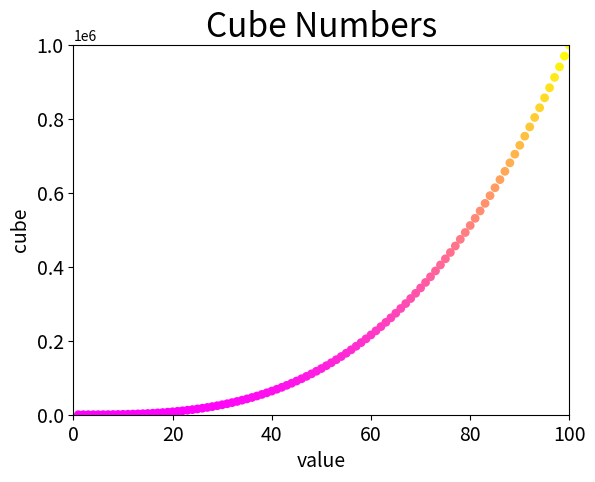

This chart was generated by the following Python code:
import matplotlib.pyplot as plt

x_values = list(range(1,101))
y_values = [x**3 for x in x_values]
plt.scatter(x_values, y_values, c=y_values, cmap=plt.cm.spring, edgecolors='none', s=40)

plt.title("Cube Numbers", fontsize=24)
plt.xlabel("value",fontsize=14)
plt.ylabel("cube", fontsize=14)

plt.tick_params(axis='both',labelsize=14)
plt.axis([0,100,0,1000000])

plt.show()
